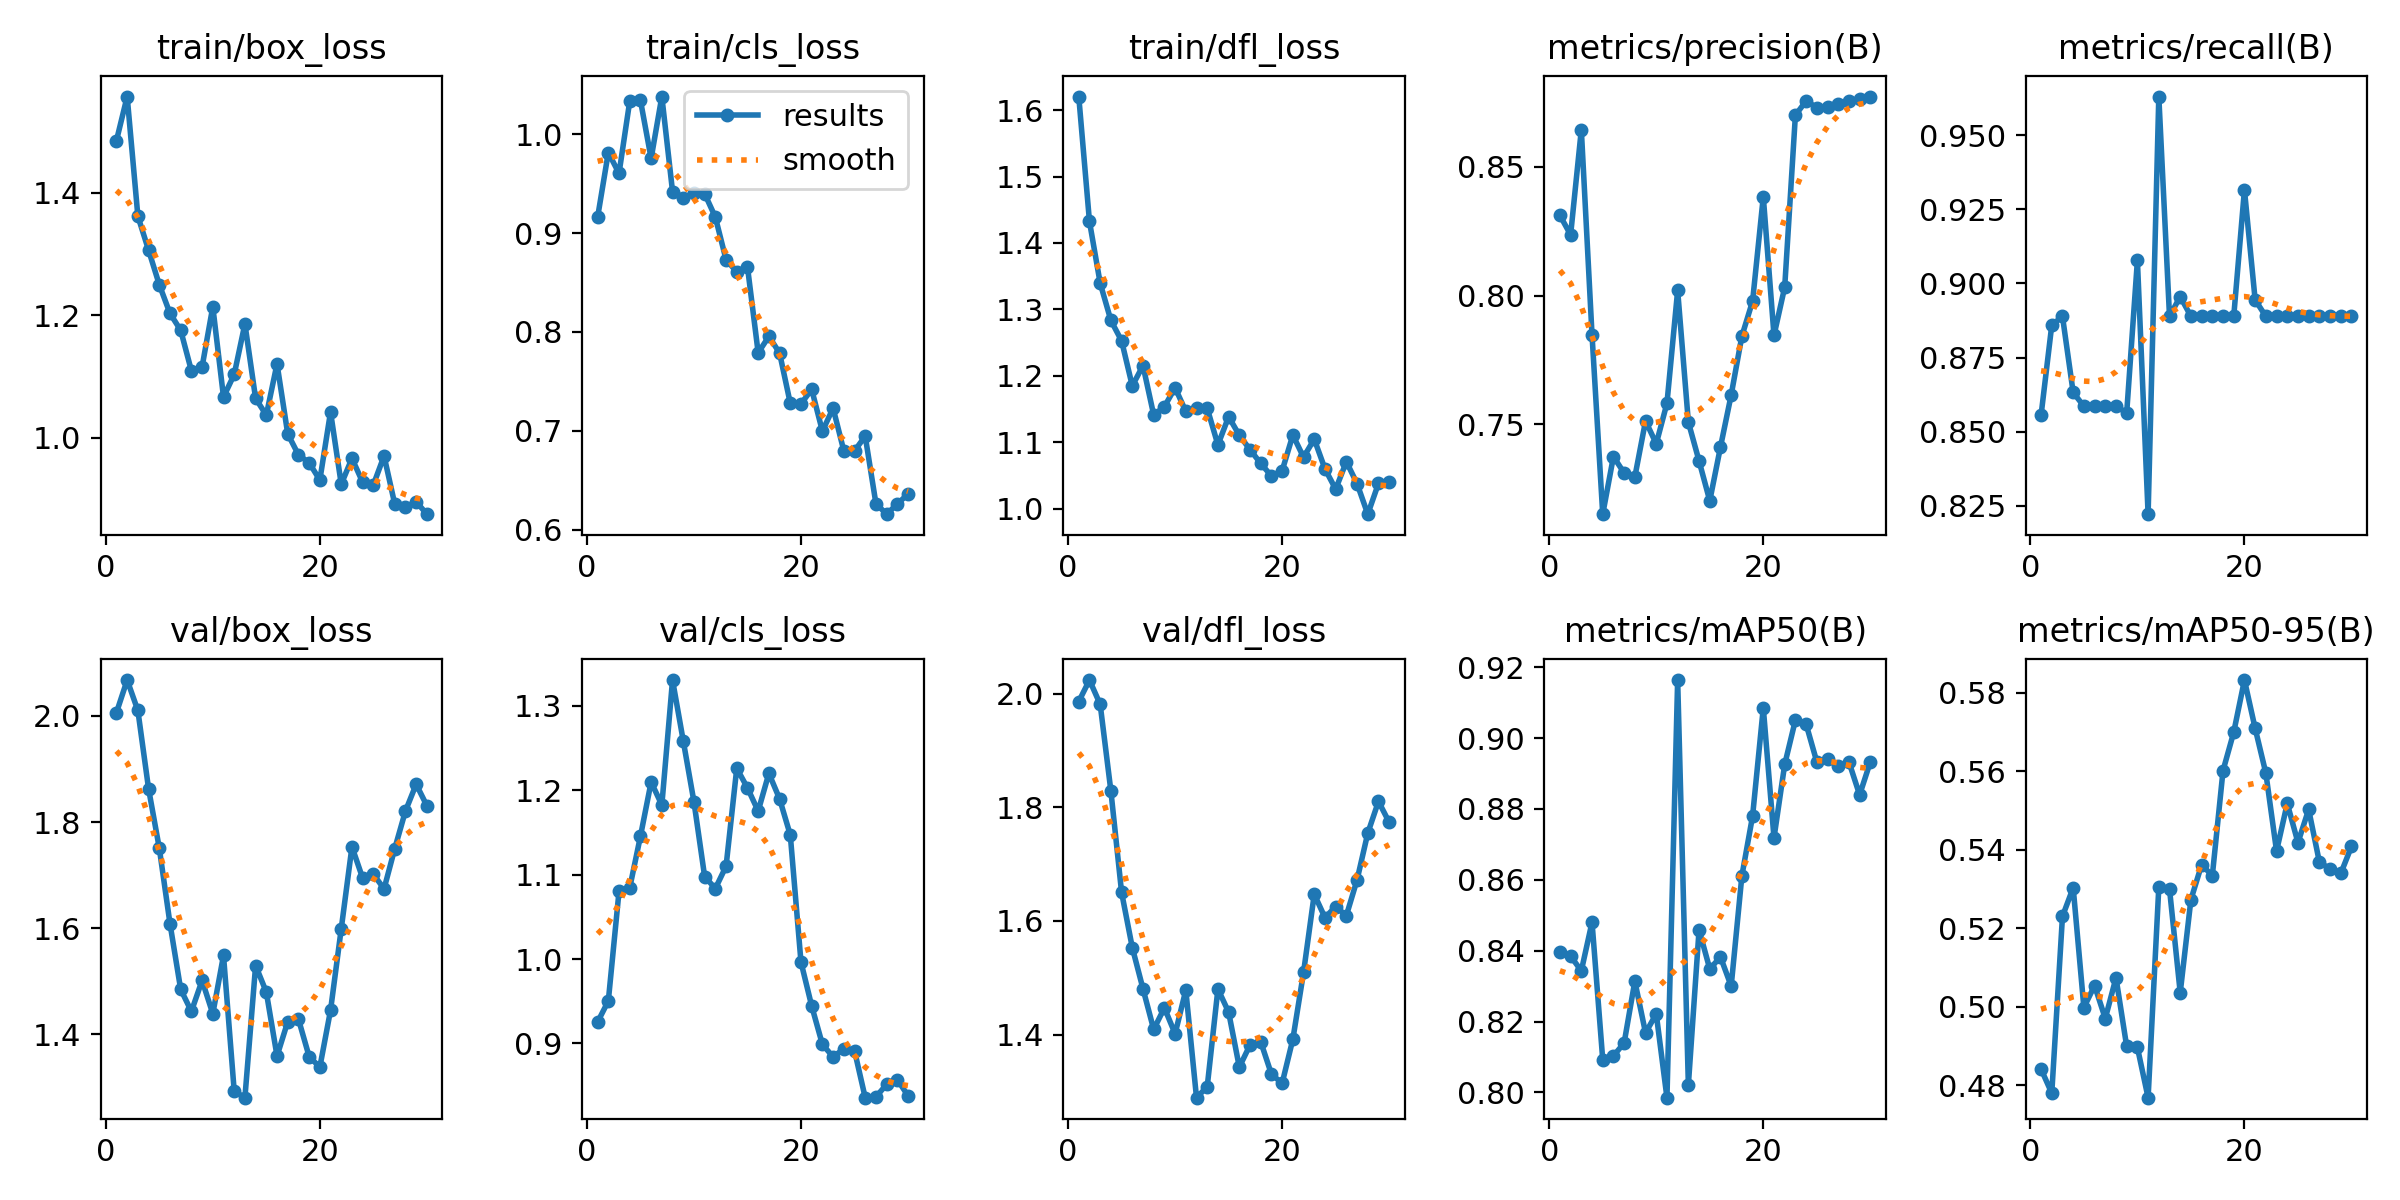

Data behind this chart, as committed beside it:
epoch, time, train/box_loss, train/cls_loss, train/dfl_loss, metrics/precision(B), metrics/recall(B), metrics/mAP50(B), metrics/mAP50-95(B), val/box_loss, val/cls_loss, val/dfl_loss, lr/pg0, lr/pg1, lr/pg2
1, 2.714, 1.485, 0.9162, 1.62, 0.8312, 0.8556, 0.8395, 0.4841, 2.006, 0.9254, 1.987, 0.0001429, 0.0001429, 0.0001429
2, 4.611, 1.557, 0.9817, 1.432, 0.8236, 0.8859, 0.8385, 0.4779, 2.068, 0.9503, 2.024, 0.0002902, 0.0002902, 0.0002902
3, 6.415, 1.361, 0.9606, 1.339, 0.8644, 0.8889, 0.8343, 0.523, 2.01, 1.08, 1.982, 0.0004271, 0.0004271, 0.0004271
4, 8.164, 1.306, 1.034, 1.283, 0.7847, 0.8632, 0.848, 0.5303, 1.863, 1.084, 1.829, 0.0005536, 0.0005536, 0.0005536
5, 9.906, 1.25, 1.035, 1.253, 0.7151, 0.8586, 0.8093, 0.4997, 1.751, 1.145, 1.651, 0.0006698, 0.0006698, 0.0006698
6, 11.6, 1.203, 0.9757, 1.185, 0.7375, 0.8586, 0.8103, 0.5054, 1.609, 1.21, 1.553, 0.0007756, 0.0007756, 0.0007756
7, 13.27, 1.175, 1.038, 1.215, 0.7311, 0.8586, 0.814, 0.497, 1.485, 1.183, 1.481, 0.000871, 0.000871, 0.000871
8, 14.94, 1.109, 0.9422, 1.141, 0.7296, 0.8586, 0.8314, 0.5073, 1.443, 1.331, 1.409, 0.000956, 0.000956, 0.000956
9, 16.56, 1.115, 0.9361, 1.153, 0.7513, 0.8564, 0.8168, 0.4898, 1.502, 1.259, 1.447, 0.001031, 0.001031, 0.001031
10, 18.28, 1.214, 0.9407, 1.182, 0.7424, 0.9077, 0.8222, 0.4896, 1.439, 1.186, 1.401, 0.001005, 0.001005, 0.001005
11, 20.04, 1.066, 0.94, 1.146, 0.7582, 0.8222, 0.7985, 0.4768, 1.549, 1.098, 1.478, 0.0009574, 0.0009574, 0.0009574
12, 21.71, 1.103, 0.9162, 1.152, 0.802, 0.963, 0.9164, 0.5305, 1.293, 1.084, 1.289, 0.0009103, 0.0009103, 0.0009103
13, 23.4, 1.186, 0.8731, 1.151, 0.7509, 0.8889, 0.8021, 0.53, 1.281, 1.11, 1.308, 0.0008631, 0.0008631, 0.0008631
14, 25.15, 1.064, 0.8609, 1.096, 0.7358, 0.8956, 0.8459, 0.5036, 1.53, 1.226, 1.48, 0.000816, 0.000816, 0.000816
15, 26.88, 1.037, 0.866, 1.138, 0.7203, 0.8889, 0.8348, 0.5273, 1.48, 1.203, 1.44, 0.0007688, 0.0007688, 0.0007688
16, 28.61, 1.12, 0.779, 1.11, 0.7412, 0.8889, 0.8382, 0.5362, 1.359, 1.175, 1.343, 0.0007216, 0.0007216, 0.0007216
17, 30.24, 1.006, 0.7955, 1.089, 0.7614, 0.8889, 0.83, 0.5334, 1.424, 1.22, 1.382, 0.0006745, 0.0006745, 0.0006745
18, 31.96, 0.9718, 0.7787, 1.068, 0.7843, 0.8889, 0.8611, 0.5602, 1.429, 1.19, 1.387, 0.0006273, 0.0006273, 0.0006273
19, 33.81, 0.9588, 0.7278, 1.049, 0.7978, 0.8889, 0.878, 0.5699, 1.358, 1.147, 1.33, 0.0005802, 0.0005802, 0.0005802
20, 35.55, 0.9305, 0.7272, 1.057, 0.8384, 0.9315, 0.9085, 0.5833, 1.338, 0.9964, 1.314, 0.000533, 0.000533, 0.000533
21, 42.17, 1.042, 0.7419, 1.111, 0.7845, 0.8944, 0.8718, 0.5709, 1.446, 0.9443, 1.392, 0.0004859, 0.0004859, 0.0004859
22, 43.84, 0.9237, 0.6996, 1.077, 0.8033, 0.8889, 0.8925, 0.5595, 1.599, 0.8989, 1.509, 0.0004387, 0.0004387, 0.0004387
23, 45.53, 0.966, 0.7229, 1.104, 0.8701, 0.8889, 0.9051, 0.5396, 1.753, 0.8841, 1.647, 0.0003915, 0.0003915, 0.0003915
24, 47.16, 0.927, 0.6798, 1.06, 0.8756, 0.8889, 0.9039, 0.5518, 1.694, 0.8935, 1.606, 0.0003444, 0.0003444, 0.0003444
25, 48.79, 0.9227, 0.6796, 1.029, 0.873, 0.8889, 0.8933, 0.5418, 1.702, 0.8914, 1.625, 0.0002972, 0.0002972, 0.0002972
26, 50.52, 0.9698, 0.6945, 1.071, 0.8731, 0.8889, 0.8941, 0.5503, 1.674, 0.8357, 1.61, 0.0002501, 0.0002501, 0.0002501
27, 52.17, 0.8912, 0.6263, 1.038, 0.8745, 0.8889, 0.8921, 0.5369, 1.75, 0.8366, 1.672, 0.0002029, 0.0002029, 0.0002029
28, 53.9, 0.8865, 0.6156, 0.9915, 0.8757, 0.8889, 0.8933, 0.5351, 1.821, 0.8514, 1.755, 0.0001558, 0.0001558, 0.0001558
29, 55.57, 0.8952, 0.6259, 1.038, 0.8763, 0.8889, 0.884, 0.5339, 1.871, 0.857, 1.811, 0.0001086, 0.0001086, 0.0001086
30, 57.23, 0.8748, 0.636, 1.04, 0.8773, 0.8889, 0.8933, 0.5408, 1.831, 0.838, 1.774, 6.1447e-05, 6.1447e-05, 6.1447e-05
